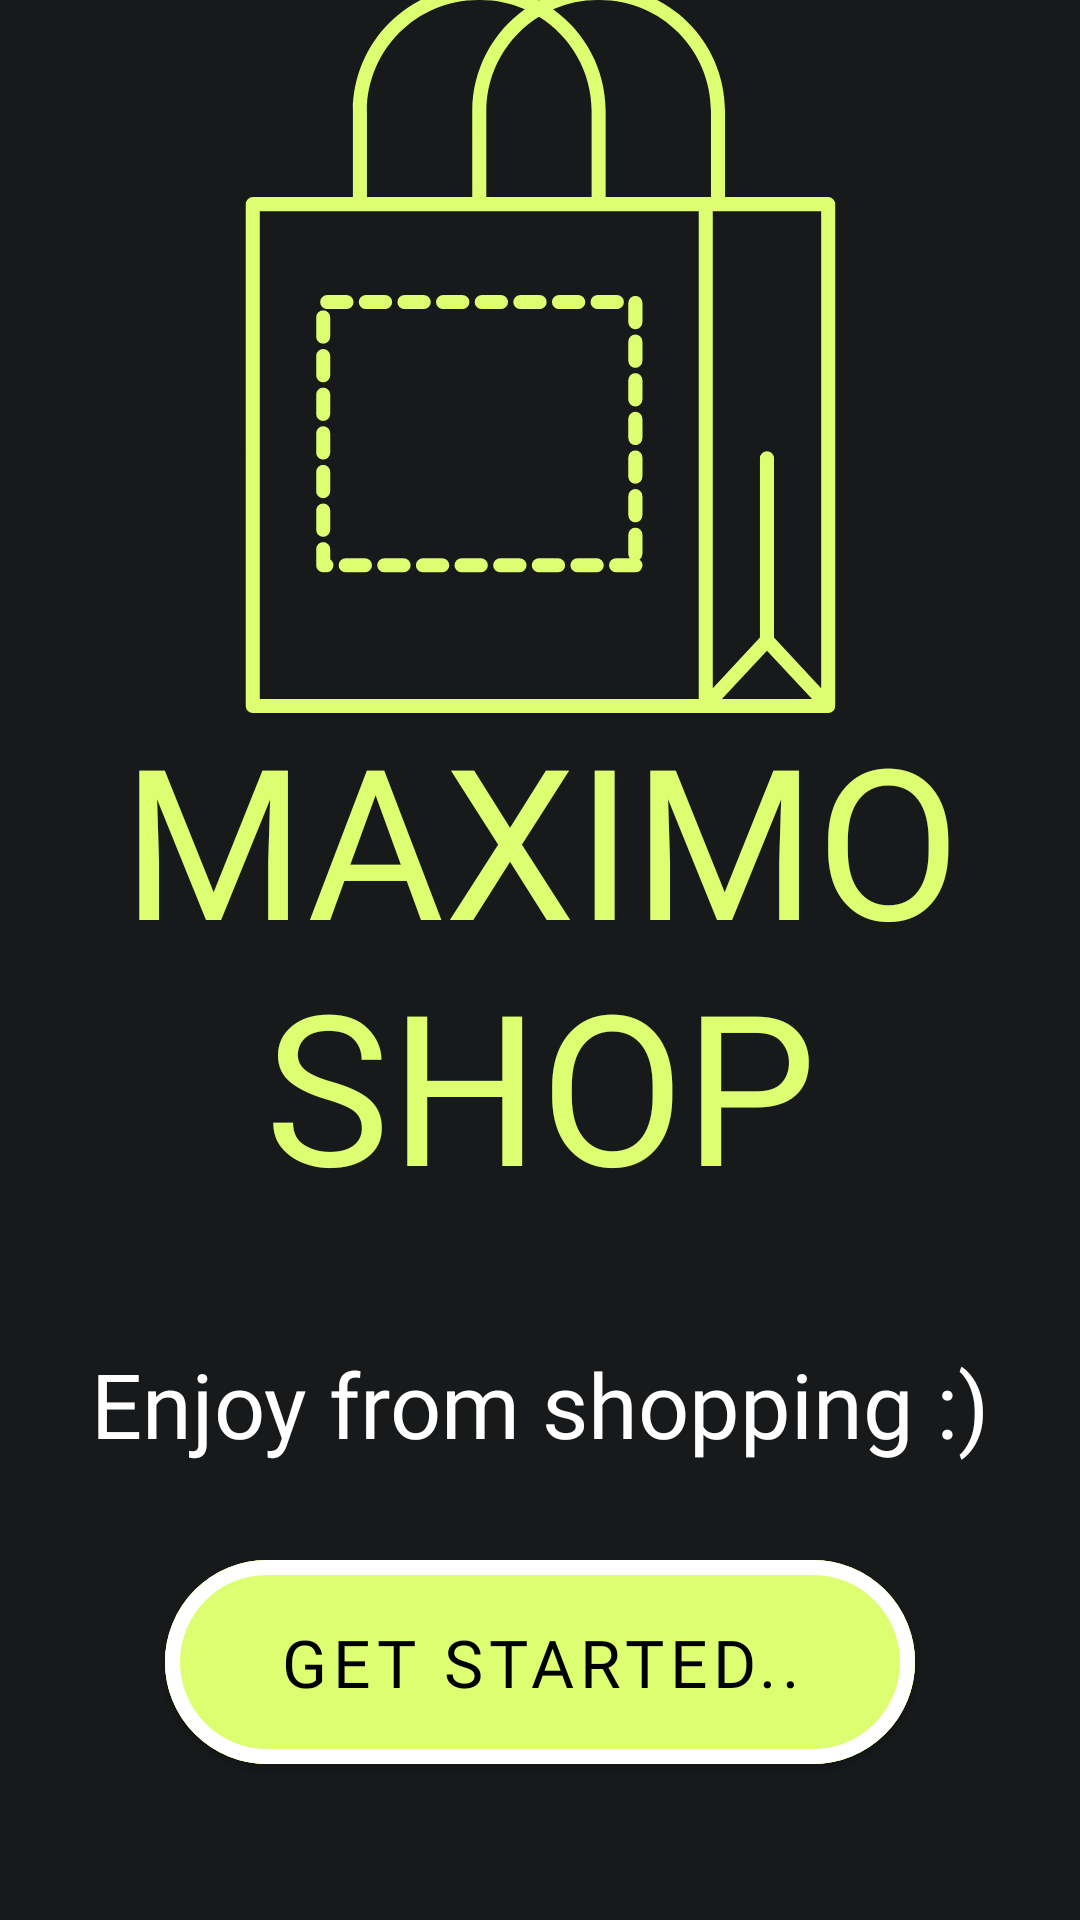

Write the Android layout XML for this screen, with the resource values it uses.
<!-- AndroidManifest.xml: application theme Theme.TEst_7 -->
<!-- res/layout/fragment_fifth.xml -->
<?xml version="1.0" encoding="utf-8"?>
<androidx.constraintlayout.widget.ConstraintLayout xmlns:android="http://schemas.android.com/apk/res/android"
    xmlns:app="http://schemas.android.com/apk/res-auto"
    android:layout_width="match_parent"
    android:layout_height="match_parent"
    android:background="#17191A">

    <TextView
        android:id="@+id/tv_fragment_fifth_name"
        android:layout_width="wrap_content"
        android:layout_height="wrap_content"
        android:fontFamily="@font/josefinsans_bold"
        android:gravity="center"
        android:text="MAXIMO SHOP"
        android:textColor="#defe71"
        android:textSize="70sp"
        app:layout_constraintBottom_toBottomOf="parent"
        app:layout_constraintEnd_toEndOf="parent"
        app:layout_constraintStart_toStartOf="parent"
        app:layout_constraintTop_toTopOf="parent" />

    <ImageView
        android:id="@+id/gif_fragment_fifth"
        android:layout_width="wrap_content"
        android:layout_height="wrap_content"
        android:src="@drawable/ic_iv_fragment_5"
        app:layout_constraintBottom_toTopOf="@id/tv_fragment_fifth_name"
        app:layout_constraintEnd_toEndOf="parent"
        app:layout_constraintStart_toStartOf="parent"
        app:layout_constraintTop_toTopOf="parent" />

    <TextView
        android:id="@+id/tv_fragment_fifth_description"
        android:layout_width="wrap_content"
        android:layout_height="wrap_content"
        android:layout_marginTop="40dp"
        android:fontFamily="@font/josefinsans_bold"
        android:text="Enjoy from shopping :)"
        android:textColor="@color/white"
        android:textSize="30sp"
        app:layout_constraintEnd_toEndOf="parent"
        app:layout_constraintStart_toStartOf="parent"
        app:layout_constraintTop_toBottomOf="@id/tv_fragment_fifth_name" />

    <com.google.android.material.button.MaterialButton
        android:id="@+id/btn_fragment_fifth_get_started"
        android:layout_width="250dp"
        android:layout_height="80dp"
        android:layout_marginBottom="20dp"
        android:backgroundTint="#defe71"
        android:fontFamily="@font/josefinsans_bold"
        android:text="Get Started.."
        android:textColor="@color/black"
        android:textSize="22sp"
        app:cornerRadius="50dp"
        app:layout_constraintBottom_toBottomOf="parent"
        app:layout_constraintEnd_toEndOf="parent"
        app:layout_constraintStart_toStartOf="parent"
        app:layout_constraintTop_toBottomOf="@id/tv_fragment_fifth_description"
        app:strokeColor="@color/white"
        app:strokeWidth="5dp" />


</androidx.constraintlayout.widget.ConstraintLayout>
<!-- resources referenced by this layout -->
<resources>
  <color name="black">#FF000000</color>
  <color name="white">#FFFFFFFF</color>
  <!-- drawable ic_iv_fragment_5: vector/xml drawable (drawable, 3017 chars, omitted) -->
  <style name="Theme.TEst_7" parent="Theme.MaterialComponents.DayNight.NoActionBar">
          
          <item name="colorPrimary">@color/purple_200</item>
          <item name="colorPrimaryVariant">@color/purple_700</item>
          <item name="colorOnPrimary">@color/white</item>
          
          <item name="colorSecondary">@color/teal_200</item>
          <item name="colorSecondaryVariant">@color/teal_700</item>
          <item name="colorOnSecondary">@color/black</item>
          
          <item name="android:windowFullscreen">true</item>
          
      </style>
  <color name="purple_200">#FFBB86FC</color>
  <color name="purple_700">#FF3700B3</color>
  <color name="teal_200">#FF03DAC5</color>
  <color name="teal_700">#FF018786</color>
</resources>
